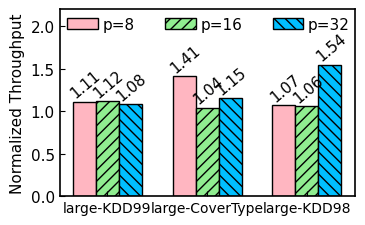

Reproduce this figure in Python.
import matplotlib as mpl
import matplotlib.pyplot as plt

mpl.rcParams['axes.linewidth'] = 1.2 #set the value globally
plt.rc('font', family='Helvetica', size=11, weight='roman')

dir = '../../Data/Scalability/CluStream/'

datasets = ['large-KDD99', 'large-CoverType', 'large-KDD98']

# CluStream
# throughput
p_8 = [1.11, 1.41, 1.07]
p_16 = [1.12, 1.04, 1.06]
p_32 = [1.08, 1.15, 1.54]

pos = list(range(len(p_8)))
width = 0.23
plt.rcParams['xtick.direction'] = 'in'
plt.rcParams['ytick.direction'] = 'in'

plt.rc('pdf', fonttype=42)
fig, ax = plt.subplots(figsize=(3.6, 2.2))

plt.subplots_adjust(
    left=0.15,
    bottom=0.1,
    right=0.97,
    top=0.95,
    wspace=0.00,
    hspace=0.00)



rects1 = plt.bar(pos, p_8, width, color='lightpink', label="p=8", edgecolor='black')

rects3 = plt.bar([p + width for p in pos], p_16, width,  color='lightgreen', label="p=16", hatch='///', edgecolor='black')

rects2 = plt.bar([p + width * 2 for p in pos], p_32, width,  color='deepskyblue',label="p=32", hatch='\\\\\\', edgecolor='black')


plt.ylabel('Normalized Throughput', weight='medium')
ax.set_xticks([p + 1.0 * width for p in pos])
ax.set_xticklabels(datasets)
plt.xticks(fontsize=10)

plt.ylim(0, 2.2)
# plt.legend(loc='upper left', frameon=False, labelspacing=0.3, borderaxespad=0.2, columnspacing=2.2, handletextpad=0.5)
plt.legend(ncol=3, loc="upper left",
           frameon=False, #bbox_to_anchor=(0.55, 0),
           labelspacing=0.05, markerfirst=True,
           borderaxespad=0.1, handletextpad=0.3)

def autolabel(rects, loc, angle):
    for rect in rects:
        h = rect.get_height()
        ax.text(rect.get_x()+rect.get_width()/2.+loc, 1.01*h, '%0.2f'%float(h),
                ha='center', va='bottom', fontsize=11, rotation=angle)

autolabel(rects1, 0.01, 40)
autolabel(rects2, 0.01, 40)
autolabel(rects3, 0.01, 40)
plt.show()
# plt.savefig(dir + "NormalizedThroughPut-CluStream-8&16&32.pdf")
